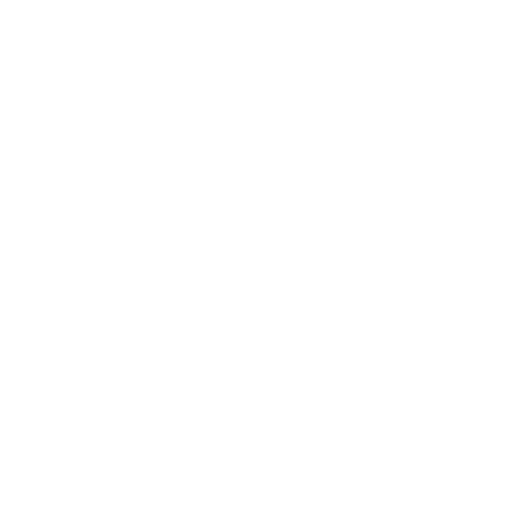
t = 0.00 s
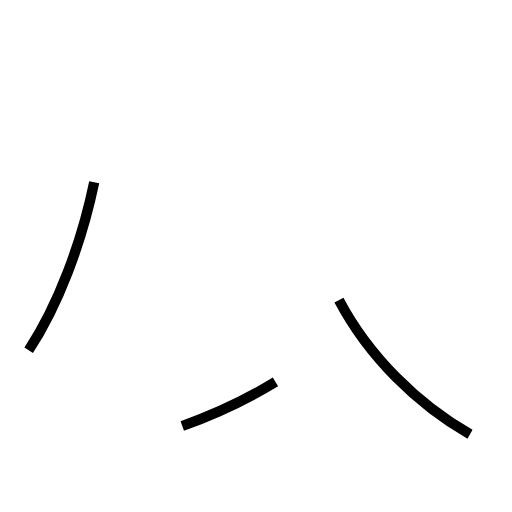
t = 1.39 s
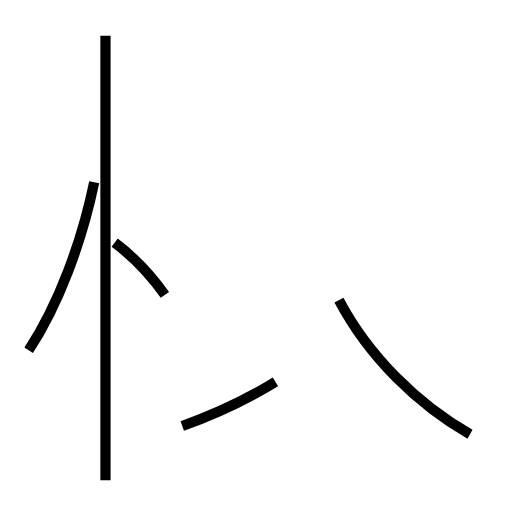
t = 2.91 s
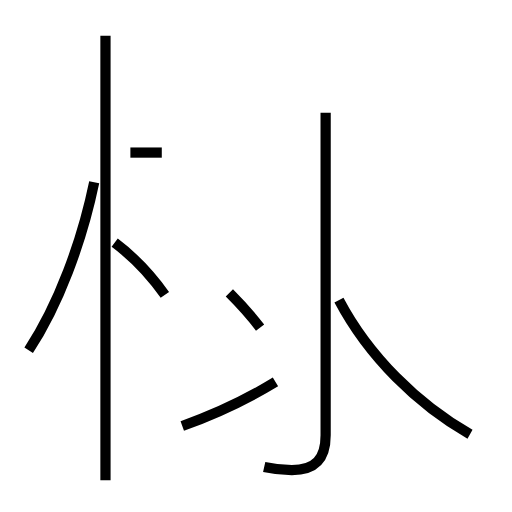
t = 4.32 s
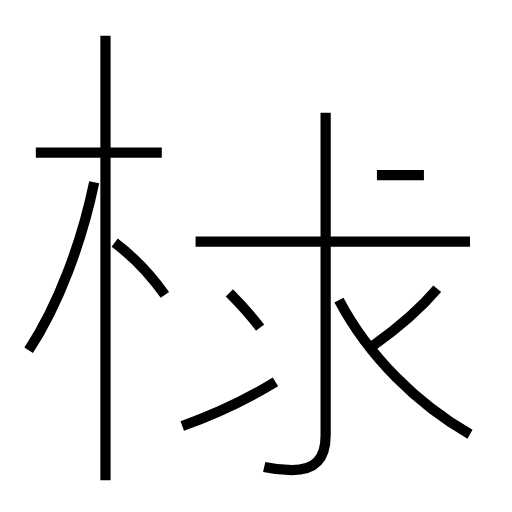
t = 5.79 s
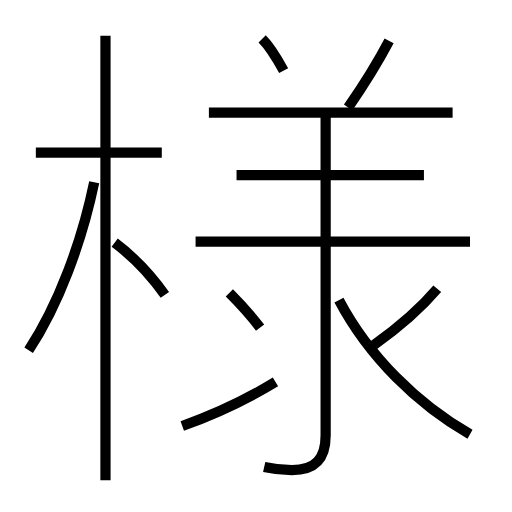
t = 7.26 s

The animated SVG that drew these frames (rendered in a browser with its animation timeline set to each time). Animation: 14 SMIL elements (animate=14); one cycle of 7.26 s.

<?xml version='1.0' encoding='utf-8'?>
<svg viewBox="0.0 -6.0 50.0 50.0" version="1.1" xmlns="http://www.w3.org/2000/svg"><rect x="-1000" y="-1000" width="2000" height="2000" stroke="white" fill="white" /><g style="fill:none;stroke:#000000;stroke-width:1"><path d="M 45.9 -1.6 C 40.8 -4.5 36.0 -9.2 33.1 -14.7 " transform="translate(0.0 38.0)" stroke-dasharray="18.55283565142665" stroke-dashoffset="18.55283565142665"><animate attributeName="stroke-dashoffset" from="18.55283565142665" to="0" dur="0.5565850695427995s" begin="0s; anim_end.end" fill="freeze" id="anim0" /></path><path d="M 2.8 -9.8 C 5.7 -14.2 8.0 -20.4 9.2 -26.2 " transform="translate(0.0 38.0)" stroke-dasharray="17.70043339268691" stroke-dashoffset="17.70043339268691"><animate attributeName="stroke-dashoffset" from="17.70043339268691" to="0" dur="0.5310130017806073s" begin="anim0.end" fill="freeze" id="anim1" /></path><path d="M 17.8 -2.4 C 20.9 -3.5 24.1 -5.0 26.9 -6.7 " transform="translate(0.0 38.0)" stroke-dasharray="10.081708041077354" stroke-dashoffset="10.081708041077354"><animate attributeName="stroke-dashoffset" from="10.081708041077354" to="0" dur="0.3024512412323206s" begin="anim1.end" fill="freeze" id="anim2" /></path><path d="M 10.3 2.9 L 10.3 -40.5 " transform="translate(0.0 38.0)" stroke-dasharray="43.4" stroke-dashoffset="43.4"><animate attributeName="stroke-dashoffset" from="43.4" to="0" dur="1.3019999999999998s" begin="anim2.end" fill="freeze" id="anim3" /></path><path d="M 16.1 -15.2 C 14.9 -16.9 13.2 -18.8 11.2 -20.3 " transform="translate(0.0 38.0)" stroke-dasharray="7.100116049671714" stroke-dashoffset="7.100116049671714"><animate attributeName="stroke-dashoffset" from="7.100116049671714" to="0" dur="0.21300348149015141s" begin="anim3.end" fill="freeze" id="anim4" /></path><path d="M 25.8 1.6 C 26.7 1.8 27.6 1.9 28.5 1.9 C 30.8 1.9 31.8 0.8 31.8 -1.5 L 31.8 -33.0 " transform="translate(0.0 38.0)" stroke-dasharray="39.69251563946206" stroke-dashoffset="39.69251563946206"><animate attributeName="stroke-dashoffset" from="39.69251563946206" to="0" dur="1.1907754691838617s" begin="anim4.end" fill="freeze" id="anim5" /></path><path d="M 25.4 -12.0 C 24.5 -13.2 23.4 -14.4 22.4 -15.4 " transform="translate(0.0 38.0)" stroke-dasharray="4.537958573412491" stroke-dashoffset="4.537958573412491"><animate attributeName="stroke-dashoffset" from="4.537958573412491" to="0" dur="0.13613875720237473s" begin="anim5.end" fill="freeze" id="anim6" /></path><path d="M 15.8 -29.1 L 3.5 -29.1 " transform="translate(0.0 38.0)" stroke-dasharray="12.3" stroke-dashoffset="12.3"><animate attributeName="stroke-dashoffset" from="12.3" to="0" dur="0.369s" begin="anim6.end" fill="freeze" id="anim7" /></path><path d="M 45.9 -20.4 L 19.1 -20.4 " transform="translate(0.0 38.0)" stroke-dasharray="26.799999999999997" stroke-dashoffset="26.799999999999997"><animate attributeName="stroke-dashoffset" from="26.799999999999997" to="0" dur="0.8039999999999999s" begin="anim7.end" fill="freeze" id="anim8" /></path><path d="M 36.5 -10.3 C 38.9 -12.0 41.0 -13.8 42.7 -15.8 " transform="translate(0.0 38.0)" stroke-dasharray="8.309545251977285" stroke-dashoffset="8.309545251977285"><animate attributeName="stroke-dashoffset" from="8.309545251977285" to="0" dur="0.24928635755931855s" begin="anim8.end" fill="freeze" id="anim9" /></path><path d="M 41.4 -26.9 L 23.1 -26.9 " transform="translate(0.0 38.0)" stroke-dasharray="18.299999999999997" stroke-dashoffset="18.299999999999997"><animate attributeName="stroke-dashoffset" from="18.299999999999997" to="0" dur="0.5489999999999999s" begin="anim9.end" fill="freeze" id="anim10" /></path><path d="M 27.7 -37.1 C 27.1 -38.2 26.4 -39.4 25.6 -40.2 " transform="translate(0.0 38.0)" stroke-dasharray="3.756409638944078" stroke-dashoffset="3.756409638944078"><animate attributeName="stroke-dashoffset" from="3.756409638944078" to="0" dur="0.11269228916832234s" begin="anim10.end" fill="freeze" id="anim11" /></path><path d="M 44.2 -33.0 L 20.4 -33.0 " transform="translate(0.0 38.0)" stroke-dasharray="23.800000000000004" stroke-dashoffset="23.800000000000004"><animate attributeName="stroke-dashoffset" from="23.800000000000004" to="0" dur="0.7140000000000001s" begin="anim11.end" fill="freeze" id="anim12" /></path><path d="M 34.0 -33.5 C 35.6 -35.8 37.0 -38.1 38.0 -40.0" transform="translate(0.0 38.0)" stroke-dasharray="7.636712841496974" stroke-dashoffset="7.636712841496974"><animate attributeName="stroke-dashoffset" from="7.636712841496974" to="0" dur="0.2291013852449092s" begin="anim12.end" fill="freeze" id="anim_end" /></path></g></svg>
